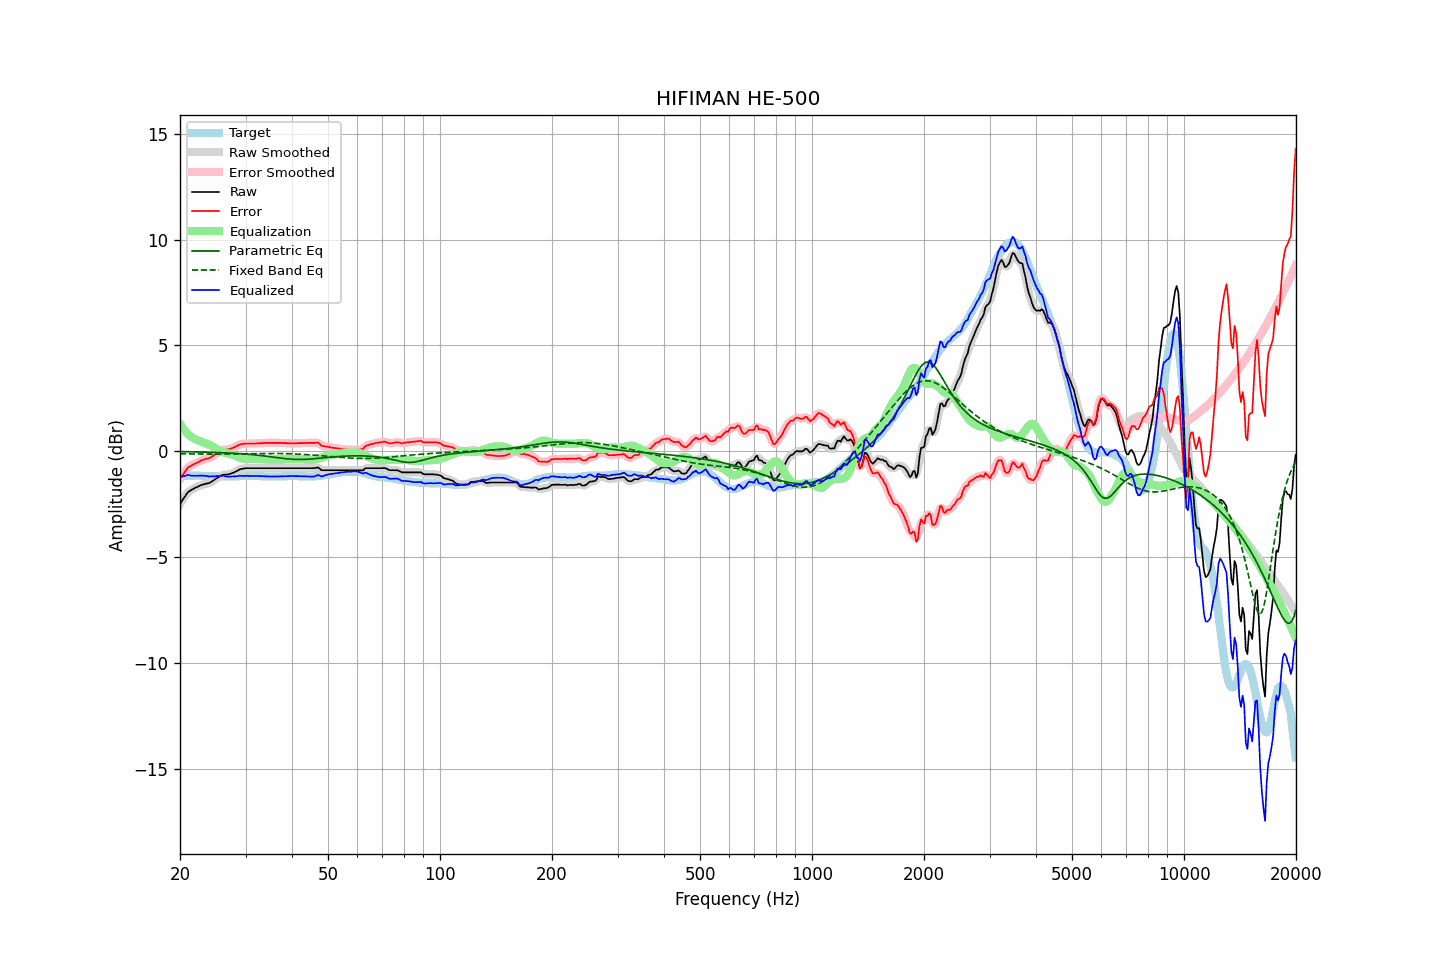

The data file committed next to this chart (first rows):
frequency, raw, error, smoothed, error_smoothed, equalization, parametric_eq, fixed_band_eq, equalized_raw, equalized_smoothed, target
20.00, -2.49, -1.30, -2.50, -1.31, 1.28, -0.02, -0.12, -1.20, -1.21, -1.19
20.20, -2.38, -1.20, -2.37, -1.19, 1.18, -0.02, -0.12, -1.20, -1.20, -1.18
20.40, -2.26, -1.08, -2.25, -1.07, 1.07, -0.02, -0.13, -1.18, -1.18, -1.17
20.61, -2.15, -0.98, -2.14, -0.97, 0.98, -0.02, -0.13, -1.17, -1.16, -1.17
20.81, -2.03, -0.86, -2.03, -0.87, 0.89, -0.02, -0.13, -1.14, -1.14, -1.16
21.02, -1.93, -0.77, -1.94, -0.78, 0.81, -0.03, -0.13, -1.11, -1.13, -1.16
21.23, -1.88, -0.73, -1.88, -0.72, 0.74, -0.03, -0.13, -1.14, -1.13, -1.15
21.44, -1.84, -0.68, -1.83, -0.68, 0.68, -0.03, -0.13, -1.16, -1.15, -1.15
21.66, -1.79, -0.64, -1.79, -0.64, 0.63, -0.03, -0.13, -1.16, -1.16, -1.15
21.87, -1.75, -0.60, -1.75, -0.60, 0.59, -0.03, -0.13, -1.16, -1.16, -1.15
22.09, -1.71, -0.57, -1.71, -0.56, 0.55, -0.03, -0.13, -1.16, -1.16, -1.14
22.31, -1.68, -0.53, -1.68, -0.53, 0.52, -0.03, -0.13, -1.16, -1.16, -1.14
22.54, -1.64, -0.49, -1.64, -0.49, 0.49, -0.04, -0.13, -1.15, -1.15, -1.15
22.76, -1.61, -0.45, -1.61, -0.45, 0.46, -0.04, -0.13, -1.15, -1.15, -1.16
22.99, -1.58, -0.42, -1.58, -0.42, 0.43, -0.04, -0.13, -1.15, -1.15, -1.16
23.22, -1.56, -0.40, -1.56, -0.39, 0.40, -0.04, -0.13, -1.16, -1.16, -1.16
23.45, -1.54, -0.37, -1.54, -0.37, 0.37, -0.04, -0.13, -1.17, -1.17, -1.17
23.69, -1.52, -0.35, -1.52, -0.35, 0.34, -0.05, -0.13, -1.18, -1.18, -1.17
23.92, -1.51, -0.34, -1.50, -0.33, 0.31, -0.05, -0.13, -1.20, -1.19, -1.17
24.16, -1.47, -0.30, -1.47, -0.29, 0.28, -0.05, -0.14, -1.19, -1.19, -1.17
24.40, -1.42, -0.24, -1.42, -0.25, 0.24, -0.05, -0.14, -1.18, -1.19, -1.17
24.65, -1.37, -0.20, -1.37, -0.20, 0.19, -0.05, -0.14, -1.18, -1.18, -1.17
24.89, -1.32, -0.14, -1.32, -0.14, 0.14, -0.06, -0.14, -1.18, -1.18, -1.17
25.14, -1.27, -0.09, -1.27, -0.09, 0.09, -0.06, -0.14, -1.18, -1.18, -1.17
25.39, -1.22, -0.03, -1.22, -0.04, 0.05, -0.06, -0.14, -1.17, -1.17, -1.18
25.65, -1.18, 0.00, -1.17, 0.01, 0.01, -0.07, -0.14, -1.17, -1.17, -1.18
25.91, -1.13, 0.05, -1.14, 0.05, -0.03, -0.07, -0.14, -1.16, -1.16, -1.18
26.16, -1.11, 0.07, -1.11, 0.07, -0.05, -0.07, -0.13, -1.16, -1.17, -1.18
26.43, -1.11, 0.07, -1.10, 0.08, -0.07, -0.08, -0.13, -1.18, -1.18, -1.18
26.69, -1.10, 0.08, -1.10, 0.08, -0.09, -0.08, -0.13, -1.19, -1.19, -1.18
26.96, -1.10, 0.08, -1.09, 0.09, -0.11, -0.08, -0.13, -1.20, -1.20, -1.18
27.23, -1.08, 0.10, -1.08, 0.11, -0.12, -0.09, -0.13, -1.20, -1.20, -1.18
27.50, -1.05, 0.13, -1.05, 0.13, -0.15, -0.09, -0.13, -1.19, -1.20, -1.18
27.77, -1.02, 0.16, -1.02, 0.16, -0.17, -0.09, -0.13, -1.19, -1.19, -1.18
28.05, -0.99, 0.19, -0.99, 0.20, -0.20, -0.10, -0.13, -1.19, -1.19, -1.18
28.33, -0.95, 0.23, -0.95, 0.24, -0.24, -0.10, -0.13, -1.18, -1.18, -1.18
28.62, -0.91, 0.27, -0.91, 0.28, -0.27, -0.11, -0.13, -1.18, -1.17, -1.18
28.90, -0.86, 0.31, -0.87, 0.31, -0.30, -0.11, -0.13, -1.16, -1.17, -1.17
29.19, -0.84, 0.33, -0.84, 0.33, -0.32, -0.12, -0.13, -1.16, -1.16, -1.17
29.48, -0.83, 0.34, -0.82, 0.35, -0.34, -0.12, -0.12, -1.17, -1.16, -1.17
29.78, -0.81, 0.35, -0.81, 0.36, -0.35, -0.13, -0.12, -1.16, -1.17, -1.16
30.08, -0.80, 0.36, -0.80, 0.36, -0.36, -0.13, -0.12, -1.16, -1.16, -1.16
30.38, -0.80, 0.36, -0.80, 0.36, -0.37, -0.14, -0.12, -1.17, -1.16, -1.16
30.68, -0.80, 0.36, -0.80, 0.37, -0.37, -0.15, -0.12, -1.17, -1.17, -1.16
30.99, -0.80, 0.36, -0.80, 0.36, -0.37, -0.15, -0.12, -1.17, -1.17, -1.16
31.30, -0.80, 0.36, -0.80, 0.36, -0.37, -0.16, -0.12, -1.17, -1.17, -1.16
31.61, -0.80, 0.36, -0.80, 0.36, -0.37, -0.17, -0.11, -1.17, -1.17, -1.16
31.93, -0.80, 0.36, -0.80, 0.37, -0.37, -0.18, -0.11, -1.17, -1.17, -1.16
32.24, -0.80, 0.37, -0.80, 0.37, -0.37, -0.18, -0.11, -1.17, -1.17, -1.17
32.57, -0.80, 0.37, -0.80, 0.37, -0.37, -0.19, -0.11, -1.17, -1.17, -1.17
32.89, -0.80, 0.37, -0.80, 0.38, -0.38, -0.20, -0.11, -1.18, -1.18, -1.17
33.22, -0.80, 0.38, -0.80, 0.38, -0.38, -0.21, -0.11, -1.18, -1.18, -1.18
33.55, -0.80, 0.38, -0.80, 0.39, -0.39, -0.22, -0.11, -1.19, -1.19, -1.18
33.89, -0.80, 0.39, -0.80, 0.39, -0.39, -0.23, -0.11, -1.19, -1.19, -1.19
34.23, -0.80, 0.39, -0.80, 0.39, -0.39, -0.24, -0.11, -1.19, -1.19, -1.19
34.57, -0.80, 0.39, -0.80, 0.40, -0.39, -0.25, -0.11, -1.19, -1.19, -1.19
34.92, -0.80, 0.39, -0.80, 0.39, -0.40, -0.26, -0.11, -1.19, -1.19, -1.19
35.27, -0.80, 0.39, -0.80, 0.39, -0.40, -0.27, -0.11, -1.20, -1.20, -1.19
35.62, -0.80, 0.39, -0.80, 0.39, -0.40, -0.28, -0.11, -1.20, -1.20, -1.19
35.97, -0.80, 0.39, -0.80, 0.39, -0.40, -0.29, -0.11, -1.20, -1.20, -1.19
... 635 more rows
